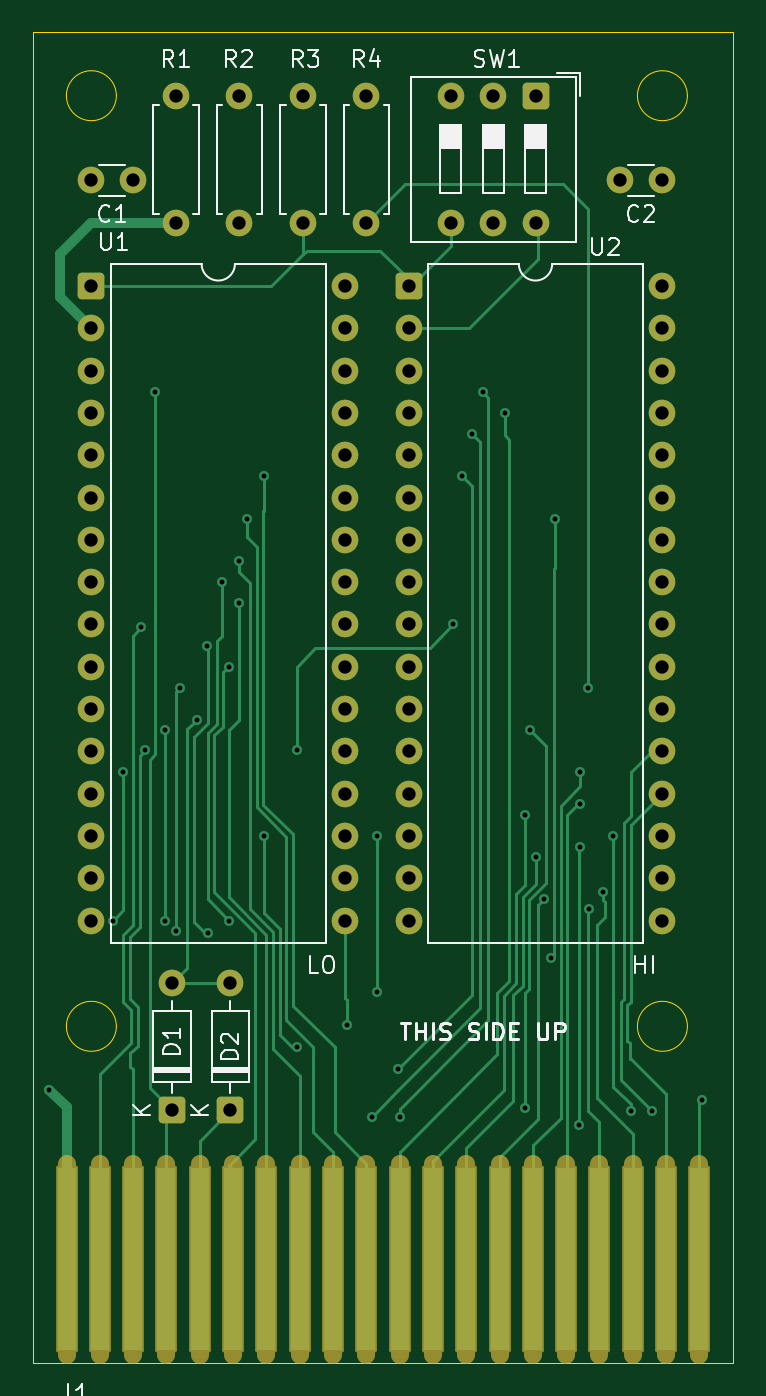
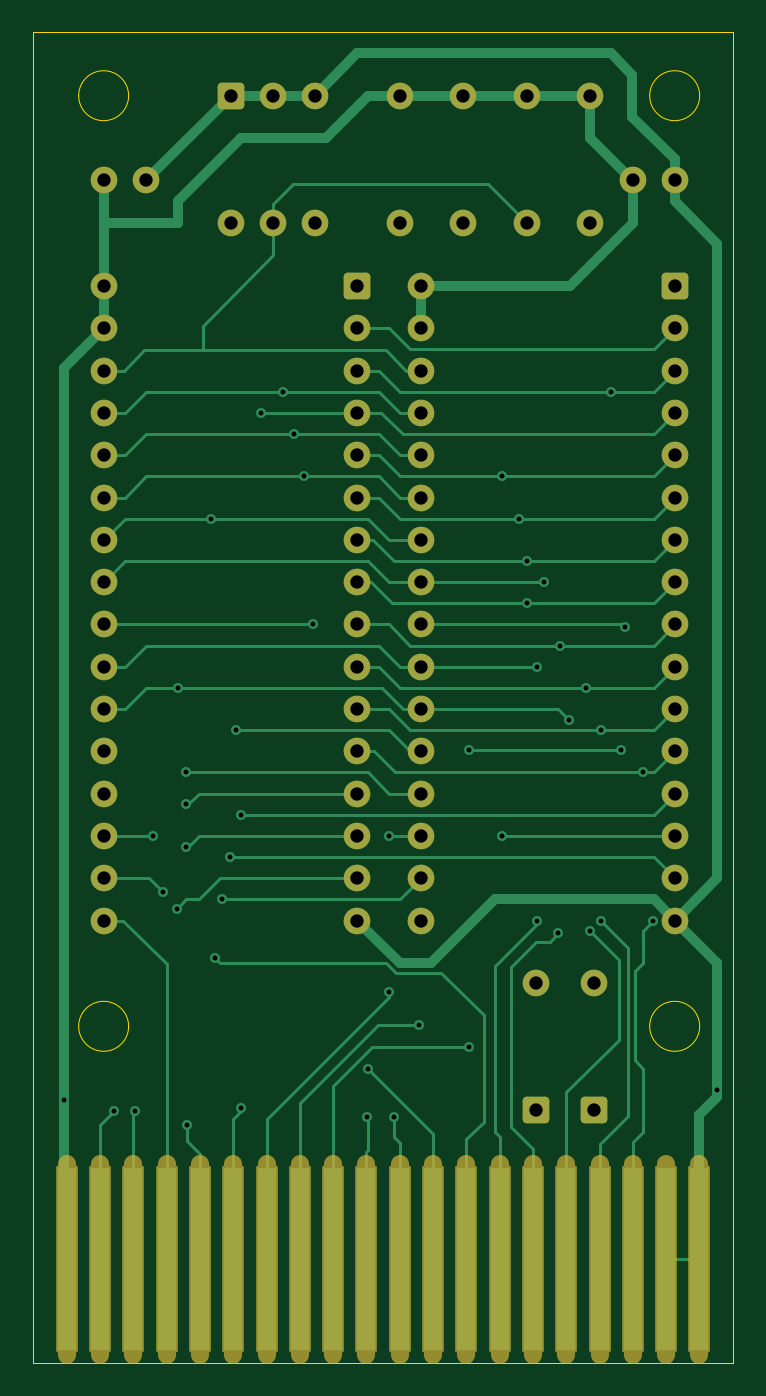
Circuit board: 9 layer files. Board 42.0 x 79.9 mm.
- bottom_copper: cart_v02-B_Cu.gbr (23120 bytes)
- bottom_mask: cart_v02-B_Mask.gbr (5484 bytes)
- bottom_silk: cart_v02-B_Silkscreen.gbr (454 bytes)
- outline: cart_v02-Edge_Cuts.gbr (1406 bytes)
- top_copper: cart_v02-F_Cu.gbr (21657 bytes)
- top_mask: cart_v02-F_Mask.gbr (5484 bytes)
- top_silk: cart_v02-F_Silkscreen.gbr (22283 bytes)
- drill: cart_v02-NPTH.drl (264 bytes)
- drill: cart_v02-PTH.drl (2555 bytes)

=== bottom_copper: cart_v02-B_Cu.gbr (23120 bytes, source omitted) ===
=== bottom_mask: cart_v02-B_Mask.gbr ===
%TF.GenerationSoftware,KiCad,Pcbnew,10.0.8*%
%TF.CreationDate,2026-11-08T20:16:06+01:00*%
%TF.ProjectId,cart_v02,63617274-5f76-4303-922e-6b696361645f,rev?*%
%TF.SameCoordinates,Original*%
%TF.FileFunction,Soldermask,Bot*%
%TF.FilePolarity,Negative*%
%FSLAX46Y46*%
G04 Gerber Fmt 4.6, Leading zero omitted, Abs format (unit mm)*
G04 Created by KiCad (PCBNEW 10.0.8) date 2026-11-08 20:16:06*
%MOMM*%
%LPD*%
G01*
G04 APERTURE LIST*
G04 Aperture macros list*
%AMRoundRect*
0 Rectangle with rounded corners*
0 $1 Rounding radius*
0 $2 $3 $4 $5 $6 $7 $8 $9 X,Y pos of 4 corners*
0 Add a 4 corners polygon primitive as box body*
4,1,4,$2,$3,$4,$5,$6,$7,$8,$9,$2,$3,0*
0 Add four circle primitives for the rounded corners*
1,1,$1+$1,$2,$3*
1,1,$1+$1,$4,$5*
1,1,$1+$1,$6,$7*
1,1,$1+$1,$8,$9*
0 Add four rect primitives between the rounded corners*
20,1,$1+$1,$2,$3,$4,$5,0*
20,1,$1+$1,$4,$5,$6,$7,0*
20,1,$1+$1,$6,$7,$8,$9,0*
20,1,$1+$1,$8,$9,$2,$3,0*%
G04 Aperture macros list end*
%ADD10C,1.100000*%
%ADD11C,1.600000*%
%ADD12RoundRect,0.250000X0.550000X-0.550000X0.550000X0.550000X-0.550000X0.550000X-0.550000X-0.550000X0*%
%ADD13RoundRect,0.250000X-0.550000X-0.550000X0.550000X-0.550000X0.550000X0.550000X-0.550000X0.550000X0*%
%ADD14RoundRect,0.250000X-0.550000X0.550000X-0.550000X-0.550000X0.550000X-0.550000X0.550000X0.550000X0*%
%ADD15RoundRect,0.101600X-0.550000X-5.500000X0.550000X-5.500000X0.550000X5.500000X-0.550000X5.500000X0*%
G04 APERTURE END LIST*
%TO.C,J1*%
D10*
X95665000Y-151790000D02*
X95665000Y-140355000D01*
X97665000Y-151790000D02*
X97665000Y-140355000D01*
X99665000Y-151790000D02*
X99665000Y-140355000D01*
X101665000Y-151790000D02*
X101665000Y-140355000D01*
X103665000Y-151790000D02*
X103665000Y-140355000D01*
X105665000Y-151790000D02*
X105665000Y-140355000D01*
X107665000Y-151790000D02*
X107665000Y-140355000D01*
X109665000Y-151790000D02*
X109665000Y-140355000D01*
X111665000Y-151790000D02*
X111665000Y-140355000D01*
X113665000Y-151790000D02*
X113665000Y-140355000D01*
X115665000Y-151790000D02*
X115665000Y-140355000D01*
X117665000Y-151790000D02*
X117665000Y-140355000D01*
X119665000Y-151790000D02*
X119665000Y-140355000D01*
X121665000Y-151790000D02*
X121665000Y-140355000D01*
X123665000Y-151790000D02*
X123665000Y-140355000D01*
X125665000Y-151790000D02*
X125665000Y-140355000D01*
X127665000Y-151790000D02*
X127665000Y-140355000D01*
X129665000Y-151790000D02*
X129665000Y-140355000D01*
X131665000Y-151790000D02*
X131665000Y-140355000D01*
X133665000Y-151790000D02*
X133665000Y-140355000D01*
%TD*%
D11*
%TO.C,R4*%
X113665000Y-76200000D03*
X113665000Y-83820000D03*
%TD*%
%TO.C,R2*%
X106045000Y-76200000D03*
X106045000Y-83820000D03*
%TD*%
D12*
%TO.C,D2*%
X105500000Y-137120000D03*
D11*
X105500000Y-129500000D03*
%TD*%
D13*
%TO.C,U1*%
X97155000Y-87630000D03*
D11*
X97155000Y-90170000D03*
X97155000Y-92710000D03*
X97155000Y-95250000D03*
X97155000Y-97790000D03*
X97155000Y-100330000D03*
X97155000Y-102870000D03*
X97155000Y-105410000D03*
X97155000Y-107950000D03*
X97155000Y-110490000D03*
X97155000Y-113030000D03*
X97155000Y-115570000D03*
X97155000Y-118110000D03*
X97155000Y-120650000D03*
X97155000Y-123190000D03*
X97155000Y-125730000D03*
X112395000Y-125730000D03*
X112395000Y-123190000D03*
X112395000Y-120650000D03*
X112395000Y-118110000D03*
X112395000Y-115570000D03*
X112395000Y-113030000D03*
X112395000Y-110490000D03*
X112395000Y-107950000D03*
X112395000Y-105410000D03*
X112395000Y-102870000D03*
X112395000Y-100330000D03*
X112395000Y-97790000D03*
X112395000Y-95250000D03*
X112395000Y-92710000D03*
X112395000Y-90170000D03*
X112395000Y-87630000D03*
%TD*%
%TO.C,C1*%
X99655000Y-81280000D03*
X97155000Y-81280000D03*
%TD*%
D14*
%TO.C,SW1*%
X123825000Y-76200000D03*
D11*
X123825000Y-83820000D03*
X121285000Y-76200000D03*
X121285000Y-83820000D03*
X118745000Y-76200000D03*
X118745000Y-83820000D03*
%TD*%
D15*
%TO.C,J1*%
X133665000Y-146050000D03*
X131665000Y-146050000D03*
X129665000Y-146050000D03*
X127665000Y-146050000D03*
X125665000Y-146050000D03*
X123665000Y-146050000D03*
X121665000Y-146050000D03*
X119665000Y-146050000D03*
X117665000Y-146050000D03*
X115665000Y-146050000D03*
X113665000Y-146050000D03*
X111665000Y-146050000D03*
X109665000Y-146050000D03*
X107665000Y-146050000D03*
X105665000Y-146050000D03*
X103665000Y-146050000D03*
X101665000Y-146050000D03*
X99665000Y-146050000D03*
X97665000Y-146050000D03*
X95665000Y-146050000D03*
%TD*%
D11*
%TO.C,R3*%
X109855000Y-76200000D03*
X109855000Y-83820000D03*
%TD*%
%TO.C,C2*%
X131405000Y-81280000D03*
X128905000Y-81280000D03*
%TD*%
D13*
%TO.C,U2*%
X116205000Y-87630000D03*
D11*
X116205000Y-90170000D03*
X116205000Y-92710000D03*
X116205000Y-95250000D03*
X116205000Y-97790000D03*
X116205000Y-100330000D03*
X116205000Y-102870000D03*
X116205000Y-105410000D03*
X116205000Y-107950000D03*
X116205000Y-110490000D03*
X116205000Y-113030000D03*
X116205000Y-115570000D03*
X116205000Y-118110000D03*
X116205000Y-120650000D03*
X116205000Y-123190000D03*
X116205000Y-125730000D03*
X131445000Y-125730000D03*
X131445000Y-123190000D03*
X131445000Y-120650000D03*
X131445000Y-118110000D03*
X131445000Y-115570000D03*
X131445000Y-113030000D03*
X131445000Y-110490000D03*
X131445000Y-107950000D03*
X131445000Y-105410000D03*
X131445000Y-102870000D03*
X131445000Y-100330000D03*
X131445000Y-97790000D03*
X131445000Y-95250000D03*
X131445000Y-92710000D03*
X131445000Y-90170000D03*
X131445000Y-87630000D03*
%TD*%
%TO.C,R1*%
X102235000Y-76200000D03*
X102235000Y-83820000D03*
%TD*%
D12*
%TO.C,D1*%
X102000000Y-137120000D03*
D11*
X102000000Y-129500000D03*
%TD*%
M02*

=== bottom_silk: cart_v02-B_Silkscreen.gbr ===
%TF.GenerationSoftware,KiCad,Pcbnew,10.0.8*%
%TF.CreationDate,2026-11-08T20:16:06+01:00*%
%TF.ProjectId,cart_v02,63617274-5f76-4303-922e-6b696361645f,rev?*%
%TF.SameCoordinates,Original*%
%TF.FileFunction,Legend,Bot*%
%TF.FilePolarity,Positive*%
%FSLAX46Y46*%
G04 Gerber Fmt 4.6, Leading zero omitted, Abs format (unit mm)*
G04 Created by KiCad (PCBNEW 10.0.8) date 2026-11-08 20:16:06*
%MOMM*%
%LPD*%
G01*
G04 APERTURE LIST*
G04 APERTURE END LIST*
M02*

=== outline: cart_v02-Edge_Cuts.gbr ===
%TF.GenerationSoftware,KiCad,Pcbnew,10.0.8*%
%TF.CreationDate,2026-11-08T20:16:06+01:00*%
%TF.ProjectId,cart_v02,63617274-5f76-4303-922e-6b696361645f,rev?*%
%TF.SameCoordinates,Original*%
%TF.FileFunction,Profile,NP*%
%FSLAX46Y46*%
G04 Gerber Fmt 4.6, Leading zero omitted, Abs format (unit mm)*
G04 Created by KiCad (PCBNEW 10.0.8) date 2026-11-08 20:16:06*
%MOMM*%
%LPD*%
G01*
G04 APERTURE LIST*
%TA.AperFunction,Profile*%
%ADD10C,0.050000*%
%TD*%
G04 APERTURE END LIST*
D10*
X93665000Y-72390000D02*
X135665000Y-72390000D01*
X93665000Y-140270000D02*
X93665000Y-72390000D01*
X98655000Y-76200000D02*
G75*
G02*
X95655000Y-76200000I-1500000J0D01*
G01*
X95655000Y-76200000D02*
G75*
G02*
X98655000Y-76200000I1500000J0D01*
G01*
X98655000Y-132080000D02*
G75*
G02*
X95655000Y-132080000I-1500000J0D01*
G01*
X95655000Y-132080000D02*
G75*
G02*
X98655000Y-132080000I1500000J0D01*
G01*
X132945000Y-76200000D02*
G75*
G02*
X129945000Y-76200000I-1500000J0D01*
G01*
X129945000Y-76200000D02*
G75*
G02*
X132945000Y-76200000I1500000J0D01*
G01*
X132945000Y-132080000D02*
G75*
G02*
X129945000Y-132080000I-1500000J0D01*
G01*
X129945000Y-132080000D02*
G75*
G02*
X132945000Y-132080000I1500000J0D01*
G01*
X135665000Y-140270000D02*
X135665000Y-72390000D01*
%TO.C,J1*%
X93665000Y-152270000D02*
X93665000Y-140270000D01*
X93665000Y-152270000D02*
X135665000Y-152270000D01*
X135665000Y-152270000D02*
X135665000Y-140270000D01*
%TD*%
M02*

=== top_copper: cart_v02-F_Cu.gbr (21657 bytes, source omitted) ===
=== top_mask: cart_v02-F_Mask.gbr ===
%TF.GenerationSoftware,KiCad,Pcbnew,10.0.8*%
%TF.CreationDate,2026-11-08T20:16:06+01:00*%
%TF.ProjectId,cart_v02,63617274-5f76-4303-922e-6b696361645f,rev?*%
%TF.SameCoordinates,Original*%
%TF.FileFunction,Soldermask,Top*%
%TF.FilePolarity,Negative*%
%FSLAX46Y46*%
G04 Gerber Fmt 4.6, Leading zero omitted, Abs format (unit mm)*
G04 Created by KiCad (PCBNEW 10.0.8) date 2026-11-08 20:16:06*
%MOMM*%
%LPD*%
G01*
G04 APERTURE LIST*
G04 Aperture macros list*
%AMRoundRect*
0 Rectangle with rounded corners*
0 $1 Rounding radius*
0 $2 $3 $4 $5 $6 $7 $8 $9 X,Y pos of 4 corners*
0 Add a 4 corners polygon primitive as box body*
4,1,4,$2,$3,$4,$5,$6,$7,$8,$9,$2,$3,0*
0 Add four circle primitives for the rounded corners*
1,1,$1+$1,$2,$3*
1,1,$1+$1,$4,$5*
1,1,$1+$1,$6,$7*
1,1,$1+$1,$8,$9*
0 Add four rect primitives between the rounded corners*
20,1,$1+$1,$2,$3,$4,$5,0*
20,1,$1+$1,$4,$5,$6,$7,0*
20,1,$1+$1,$6,$7,$8,$9,0*
20,1,$1+$1,$8,$9,$2,$3,0*%
G04 Aperture macros list end*
%ADD10C,1.100000*%
%ADD11C,1.600000*%
%ADD12RoundRect,0.250000X0.550000X-0.550000X0.550000X0.550000X-0.550000X0.550000X-0.550000X-0.550000X0*%
%ADD13RoundRect,0.250000X-0.550000X-0.550000X0.550000X-0.550000X0.550000X0.550000X-0.550000X0.550000X0*%
%ADD14RoundRect,0.250000X-0.550000X0.550000X-0.550000X-0.550000X0.550000X-0.550000X0.550000X0.550000X0*%
%ADD15RoundRect,0.101600X-0.550000X-5.500000X0.550000X-5.500000X0.550000X5.500000X-0.550000X5.500000X0*%
G04 APERTURE END LIST*
%TO.C,J1*%
D10*
X95665000Y-140355000D02*
X95665000Y-151790000D01*
X97665000Y-140355000D02*
X97665000Y-151790000D01*
X99665000Y-140355000D02*
X99665000Y-151790000D01*
X101665000Y-140355000D02*
X101665000Y-151790000D01*
X103665000Y-140355000D02*
X103665000Y-151790000D01*
X105665000Y-140355000D02*
X105665000Y-151790000D01*
X107665000Y-140355000D02*
X107665000Y-151790000D01*
X109665000Y-140355000D02*
X109665000Y-151790000D01*
X111665000Y-140355000D02*
X111665000Y-151790000D01*
X113665000Y-140355000D02*
X113665000Y-151790000D01*
X115665000Y-140355000D02*
X115665000Y-151790000D01*
X117665000Y-140355000D02*
X117665000Y-151790000D01*
X119665000Y-140355000D02*
X119665000Y-151790000D01*
X121665000Y-140355000D02*
X121665000Y-151790000D01*
X123665000Y-140355000D02*
X123665000Y-151790000D01*
X125665000Y-140355000D02*
X125665000Y-151790000D01*
X127665000Y-140355000D02*
X127665000Y-151790000D01*
X129665000Y-140355000D02*
X129665000Y-151790000D01*
X131665000Y-140355000D02*
X131665000Y-151790000D01*
X133665000Y-140355000D02*
X133665000Y-151790000D01*
%TD*%
D11*
%TO.C,R4*%
X113665000Y-76200000D03*
X113665000Y-83820000D03*
%TD*%
%TO.C,R2*%
X106045000Y-76200000D03*
X106045000Y-83820000D03*
%TD*%
D12*
%TO.C,D2*%
X105500000Y-137120000D03*
D11*
X105500000Y-129500000D03*
%TD*%
D13*
%TO.C,U1*%
X97155000Y-87630000D03*
D11*
X97155000Y-90170000D03*
X97155000Y-92710000D03*
X97155000Y-95250000D03*
X97155000Y-97790000D03*
X97155000Y-100330000D03*
X97155000Y-102870000D03*
X97155000Y-105410000D03*
X97155000Y-107950000D03*
X97155000Y-110490000D03*
X97155000Y-113030000D03*
X97155000Y-115570000D03*
X97155000Y-118110000D03*
X97155000Y-120650000D03*
X97155000Y-123190000D03*
X97155000Y-125730000D03*
X112395000Y-125730000D03*
X112395000Y-123190000D03*
X112395000Y-120650000D03*
X112395000Y-118110000D03*
X112395000Y-115570000D03*
X112395000Y-113030000D03*
X112395000Y-110490000D03*
X112395000Y-107950000D03*
X112395000Y-105410000D03*
X112395000Y-102870000D03*
X112395000Y-100330000D03*
X112395000Y-97790000D03*
X112395000Y-95250000D03*
X112395000Y-92710000D03*
X112395000Y-90170000D03*
X112395000Y-87630000D03*
%TD*%
%TO.C,C1*%
X99655000Y-81280000D03*
X97155000Y-81280000D03*
%TD*%
D14*
%TO.C,SW1*%
X123825000Y-76200000D03*
D11*
X123825000Y-83820000D03*
X121285000Y-76200000D03*
X121285000Y-83820000D03*
X118745000Y-76200000D03*
X118745000Y-83820000D03*
%TD*%
D15*
%TO.C,J1*%
X133665000Y-146050000D03*
X131665000Y-146050000D03*
X129665000Y-146050000D03*
X127665000Y-146050000D03*
X125665000Y-146050000D03*
X123665000Y-146050000D03*
X121665000Y-146050000D03*
X119665000Y-146050000D03*
X117665000Y-146050000D03*
X115665000Y-146050000D03*
X113665000Y-146050000D03*
X111665000Y-146050000D03*
X109665000Y-146050000D03*
X107665000Y-146050000D03*
X105665000Y-146050000D03*
X103665000Y-146050000D03*
X101665000Y-146050000D03*
X99665000Y-146050000D03*
X97665000Y-146050000D03*
X95665000Y-146050000D03*
%TD*%
D11*
%TO.C,R3*%
X109855000Y-76200000D03*
X109855000Y-83820000D03*
%TD*%
%TO.C,C2*%
X131405000Y-81280000D03*
X128905000Y-81280000D03*
%TD*%
D13*
%TO.C,U2*%
X116205000Y-87630000D03*
D11*
X116205000Y-90170000D03*
X116205000Y-92710000D03*
X116205000Y-95250000D03*
X116205000Y-97790000D03*
X116205000Y-100330000D03*
X116205000Y-102870000D03*
X116205000Y-105410000D03*
X116205000Y-107950000D03*
X116205000Y-110490000D03*
X116205000Y-113030000D03*
X116205000Y-115570000D03*
X116205000Y-118110000D03*
X116205000Y-120650000D03*
X116205000Y-123190000D03*
X116205000Y-125730000D03*
X131445000Y-125730000D03*
X131445000Y-123190000D03*
X131445000Y-120650000D03*
X131445000Y-118110000D03*
X131445000Y-115570000D03*
X131445000Y-113030000D03*
X131445000Y-110490000D03*
X131445000Y-107950000D03*
X131445000Y-105410000D03*
X131445000Y-102870000D03*
X131445000Y-100330000D03*
X131445000Y-97790000D03*
X131445000Y-95250000D03*
X131445000Y-92710000D03*
X131445000Y-90170000D03*
X131445000Y-87630000D03*
%TD*%
%TO.C,R1*%
X102235000Y-76200000D03*
X102235000Y-83820000D03*
%TD*%
D12*
%TO.C,D1*%
X102000000Y-137120000D03*
D11*
X102000000Y-129500000D03*
%TD*%
M02*

=== top_silk: cart_v02-F_Silkscreen.gbr (22283 bytes, source omitted) ===
=== drill: cart_v02-NPTH.drl ===
M48
; DRILL file KiCad 10.0.8 date 2026-11-08T20:20:44
; FORMAT={-:-/ absolute / metric / decimal}
; #@! TF.CreationDate,2026-11-08T20:20:44+01:00
; #@! TF.GenerationSoftware,Kicad,Pcbnew,10.0.8
; #@! TF.FileFunction,NonPlated,1,2,NPTH
FMAT,2
METRIC
%
G90
G05
M30

=== drill: cart_v02-PTH.drl ===
M48
; DRILL file KiCad 10.0.8 date 2026-11-08T20:20:44
; FORMAT={-:-/ absolute / metric / decimal}
; #@! TF.CreationDate,2026-11-08T20:20:44+01:00
; #@! TF.GenerationSoftware,Kicad,Pcbnew,10.0.8
; #@! TF.FileFunction,Plated,1,2,PTH
FMAT,2
METRIC
; #@! TA.AperFunction,Plated,PTH,ViaDrill
T1C0.300
; #@! TA.AperFunction,Plated,PTH,ComponentDrill
T2C0.800
%
G90
G05
T1
X94.615Y-135.89
X98.455Y-125.73
X99.06Y-116.84
X100.165Y-108.115
X100.4Y-115.5
X101.0Y-93.98
X101.6Y-114.3
X101.6Y-125.73
X102.235Y-126.365
X102.5Y-111.76
X103.505Y-113.665
X104.07Y-109.22
X104.17Y-126.5
X105.0Y-105.41
X105.41Y-110.49
X105.41Y-125.73
X106.0Y-104.14
X106.0Y-106.68
X106.5Y-101.6
X107.5Y-99.06
X107.5Y-120.65
X109.5Y-115.5
X109.5Y-133.35
X112.5Y-132.0
X114.0Y-137.5
X114.3Y-120.65
X114.3Y-130.0
X115.57Y-134.62
X115.66Y-137.5
X118.9Y-107.95
X119.4Y-99.06
X120.0Y-96.52
X120.65Y-93.98
X122.0Y-95.25
X123.19Y-119.38
X123.19Y-137.0
X123.5Y-114.3
X123.86Y-121.92
X124.33Y-124.46
X124.73Y-128.0
X125.0Y-101.6
X126.465Y-138.0
X126.5Y-116.84
X126.5Y-118.745
X126.5Y-121.285
X127.0Y-111.76
X127.065Y-125.007
X127.9Y-124.0
X128.5Y-120.65
X129.54Y-137.16
X130.81Y-137.16
X133.841Y-136.5
T2
X97.155Y-81.28
X97.155Y-87.63
X97.155Y-90.17
X97.155Y-92.71
X97.155Y-95.25
X97.155Y-97.79
X97.155Y-100.33
X97.155Y-102.87
X97.155Y-105.41
X97.155Y-107.95
X97.155Y-110.49
X97.155Y-113.03
X97.155Y-115.57
X97.155Y-118.11
X97.155Y-120.65
X97.155Y-123.19
X97.155Y-125.73
X99.655Y-81.28
X102.0Y-129.5
X102.0Y-137.12
X102.235Y-76.2
X102.235Y-83.82
X105.5Y-129.5
X105.5Y-137.12
X106.045Y-76.2
X106.045Y-83.82
X109.855Y-76.2
X109.855Y-83.82
X112.395Y-87.63
X112.395Y-90.17
X112.395Y-92.71
X112.395Y-95.25
X112.395Y-97.79
X112.395Y-100.33
X112.395Y-102.87
X112.395Y-105.41
X112.395Y-107.95
X112.395Y-110.49
X112.395Y-113.03
X112.395Y-115.57
X112.395Y-118.11
X112.395Y-120.65
X112.395Y-123.19
X112.395Y-125.73
X113.665Y-76.2
X113.665Y-83.82
X116.205Y-87.63
X116.205Y-90.17
X116.205Y-92.71
X116.205Y-95.25
X116.205Y-97.79
X116.205Y-100.33
X116.205Y-102.87
X116.205Y-105.41
X116.205Y-107.95
X116.205Y-110.49
X116.205Y-113.03
X116.205Y-115.57
X116.205Y-118.11
X116.205Y-120.65
X116.205Y-123.19
X116.205Y-125.73
X118.745Y-76.2
X118.745Y-83.82
X121.285Y-76.2
X121.285Y-83.82
X123.825Y-76.2
X123.825Y-83.82
X128.905Y-81.28
X131.405Y-81.28
X131.445Y-87.63
X131.445Y-90.17
X131.445Y-92.71
X131.445Y-95.25
X131.445Y-97.79
X131.445Y-100.33
X131.445Y-102.87
X131.445Y-105.41
X131.445Y-107.95
X131.445Y-110.49
X131.445Y-113.03
X131.445Y-115.57
X131.445Y-118.11
X131.445Y-120.65
X131.445Y-123.19
X131.445Y-125.73
M30
